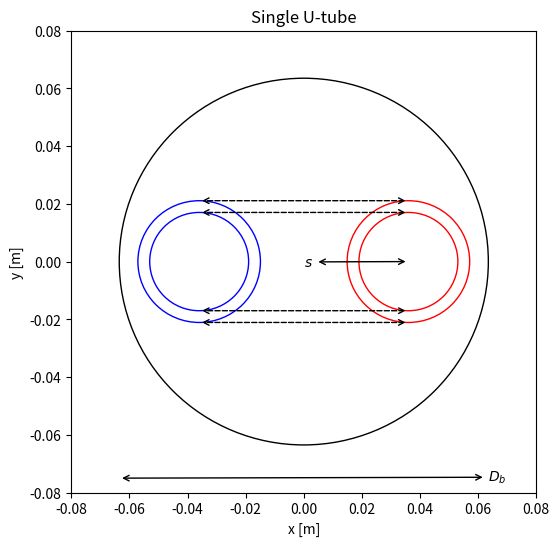
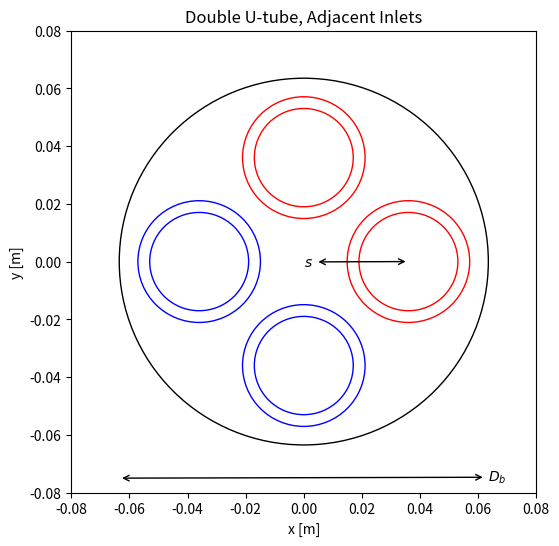
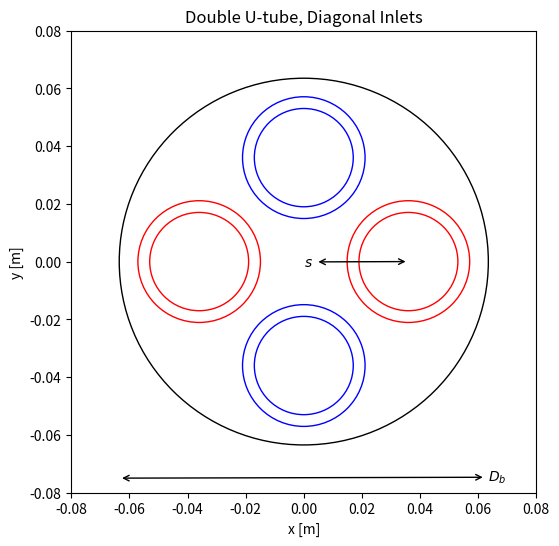
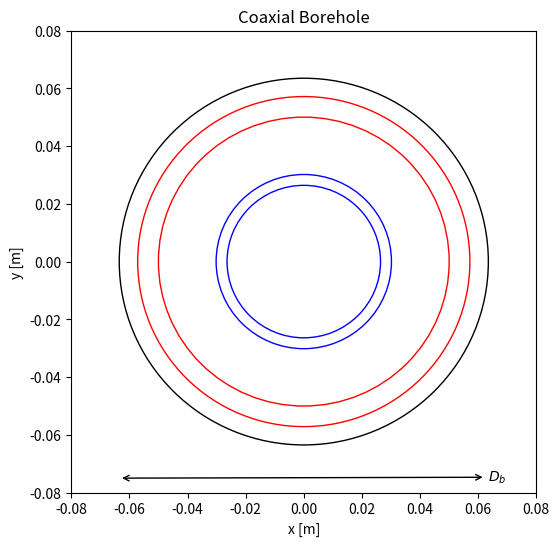

Recreate these plots in Python, in order.
!pip install matplotlib

import matplotlib.pyplot as plt

def inch_to_m(x_inch):
    return x_inch * 0.0254

r_b = inch_to_m(5) / 2

# 1-1/4" SDR-11 HDPE
r_p_out = inch_to_m(1.66) / 2
r_p_in = inch_to_m(1.34) / 2

# uniform spacing
shank_space = 0.036

bh_wall = plt.Circle((0, 0), r_b, color="k", fill=False)

pipe_1_out = plt.Circle((shank_space, 0), r_p_out, color="r", fill=False)
pipe_2_out = plt.Circle((-shank_space, 0), r_p_out, color="b", fill=False)
pipe_1_in = plt.Circle((shank_space, 0), r_p_in, color="r", fill=False)
pipe_2_in = plt.Circle((-shank_space, 0), r_p_in, color="b", fill=False)

fig, ax = plt.subplots(figsize=(6, 6))

ax.add_patch(bh_wall)
ax.add_patch(pipe_1_out)
ax.add_patch(pipe_2_out)
ax.add_patch(pipe_1_in)
ax.add_patch(pipe_2_in)

ax.set_xbound(-0.08, 0.08)
ax.set_ybound(-0.08, 0.08)

l1_x1 = -shank_space
l1_x2 = shank_space
l1_y1 = r_p_out
l1_y2 = r_p_out

ax.annotate(
    "",
    xy=(l1_x1, l1_y1),
    xycoords="data",
    xytext=(l1_x2, l1_y2),
    textcoords="data",
    arrowprops={"arrowstyle": "<->", "connectionstyle": "arc3", "linestyle": "--"},
)

l2_x1 = -shank_space
l2_x2 = shank_space
l2_y1 = r_p_in
l2_y2 = r_p_in

ax.annotate(
    "",
    xy=(l2_x1, l2_y1),
    xycoords="data",
    xytext=(l2_x2, l2_y2),
    textcoords="data",
    arrowprops={"arrowstyle": "<->", "connectionstyle": "arc3", "linestyle": "--"},
)

l3_x1 = -shank_space
l3_x2 = shank_space
l3_y1 = -r_p_out
l3_y2 = -r_p_out

ax.annotate(
    "",
    xy=(l3_x1, l3_y1),
    xycoords="data",
    xytext=(l3_x2, l3_y2),
    textcoords="data",
    arrowprops={"arrowstyle": "<->", "connectionstyle": "arc3", "linestyle": "--"},
)

l4_x1 = -shank_space
l4_x2 = shank_space
l4_y1 = -r_p_in
l4_y2 = -r_p_in

ax.annotate(
    "",
    xy=(l4_x1, l4_y1),
    xycoords="data",
    xytext=(l4_x2, l4_y2),
    textcoords="data",
    arrowprops={"arrowstyle": "<->", "connectionstyle": "arc3", "linestyle": "--"},
)

ax.annotate(
    r"$s$",
    xy=(shank_space, 0),
    xycoords="data",
    xytext=(0, -0.0015),
    textcoords="data",
    arrowprops={"arrowstyle": "<->", "connectionstyle": "arc3"},
)

ax.annotate(
    r"$D_b$",
    xy=(-r_b, -0.075),
    xycoords="data",
    xytext=(r_b, -0.076),
    textcoords="data",
    arrowprops={"arrowstyle": "<->", "connectionstyle": "arc3"},
)

ax.set_xlabel("x [m]")
ax.set_ylabel("y [m]")
ax.set_title("Single U-tube")

plt.savefig("single-u.png", bbox_inches="tight")
plt.show()

bh_wall = plt.Circle((0, 0), r_b, color="k", fill=False)

pipe_1_out = plt.Circle((shank_space, 0), r_p_out, color="r", fill=False)
pipe_2_out = plt.Circle((-shank_space, 0), r_p_out, color="b", fill=False)
pipe_3_out = plt.Circle((0, shank_space), r_p_out, color="r", fill=False)
pipe_4_out = plt.Circle((0, -shank_space), r_p_out, color="b", fill=False)

pipe_1_in = plt.Circle((shank_space, 0), r_p_in, color="r", fill=False)
pipe_2_in = plt.Circle((-shank_space, 0), r_p_in, color="b", fill=False)
pipe_3_in = plt.Circle((0, shank_space), r_p_in, color="r", fill=False)
pipe_4_in = plt.Circle((0, -shank_space), r_p_in, color="b", fill=False)

fig, ax = plt.subplots(figsize=(6, 6))

ax.add_patch(bh_wall)
ax.add_patch(pipe_1_out)
ax.add_patch(pipe_2_out)
ax.add_patch(pipe_3_out)
ax.add_patch(pipe_4_out)

ax.add_patch(pipe_1_in)
ax.add_patch(pipe_2_in)
ax.add_patch(pipe_3_in)
ax.add_patch(pipe_4_in)

ax.set_xbound(-0.08, 0.08)
ax.set_ybound(-0.08, 0.08)

ax.annotate(
    r"$s$",
    xy=(shank_space, 0),
    xycoords="data",
    xytext=(0, -0.0015),
    textcoords="data",
    arrowprops={"arrowstyle": "<->", "connectionstyle": "arc3"},
)

ax.annotate(
    r"$D_b$",
    xy=(-r_b, -0.075),
    xycoords="data",
    xytext=(r_b, -0.076),
    textcoords="data",
    arrowprops={"arrowstyle": "<->", "connectionstyle": "arc3"},
)

ax.set_xlabel("x [m]")
ax.set_ylabel("y [m]")
ax.set_title("Double U-tube, Adjacent Inlets")

plt.savefig("double-u_adjacent.png", bbox_inches="tight")
plt.show()

bh_wall = plt.Circle((0, 0), r_b, color="k", fill=False)

pipe_1_out = plt.Circle((shank_space, 0), r_p_out, color="r", fill=False)
pipe_2_out = plt.Circle((-shank_space, 0), r_p_out, color="r", fill=False)
pipe_3_out = plt.Circle((0, shank_space), r_p_out, color="b", fill=False)
pipe_4_out = plt.Circle((0, -shank_space), r_p_out, color="b", fill=False)

pipe_1_in = plt.Circle((shank_space, 0), r_p_in, color="r", fill=False)
pipe_2_in = plt.Circle((-shank_space, 0), r_p_in, color="r", fill=False)
pipe_3_in = plt.Circle((0, shank_space), r_p_in, color="b", fill=False)
pipe_4_in = plt.Circle((0, -shank_space), r_p_in, color="b", fill=False)

fig, ax = plt.subplots(figsize=(6, 6))

ax.add_patch(bh_wall)
ax.add_patch(pipe_1_out)
ax.add_patch(pipe_2_out)
ax.add_patch(pipe_3_out)
ax.add_patch(pipe_4_out)

ax.add_patch(pipe_1_in)
ax.add_patch(pipe_2_in)
ax.add_patch(pipe_3_in)
ax.add_patch(pipe_4_in)

ax.set_xbound(-0.08, 0.08)
ax.set_ybound(-0.08, 0.08)

ax.annotate(
    r"$s$",
    xy=(shank_space, 0),
    xycoords="data",
    xytext=(0, -0.0015),
    textcoords="data",
    arrowprops={"arrowstyle": "<->", "connectionstyle": "arc3"},
)

ax.annotate(
    r"$D_b$",
    xy=(-r_b, -0.075),
    xycoords="data",
    xytext=(r_b, -0.076),
    textcoords="data",
    arrowprops={"arrowstyle": "<->", "connectionstyle": "arc3"},
)

ax.set_xlabel("x [m]")
ax.set_ylabel("y [m]")
ax.set_title("Double U-tube, Diagonal Inlets")

plt.savefig("double-u_diagonal.png", bbox_inches="tight")
plt.show()

r_b_coax = inch_to_m(5) / 2

# 4-inch SDR-17 HDPE
r_p_out_out = inch_to_m(4.5) / 2
r_p_out_in = inch_to_m(3.939) / 2

# 2-inch SDR-17 HDPE
r_p_in_out = inch_to_m(2.375) / 2
r_p_in_in = inch_to_m(2.079) / 2

bh_wall = plt.Circle((0, 0), r_b, color="k", fill=False)

pipe_1_out = plt.Circle((0, 0), r_p_out_out, color="r", fill=False)
pipe_2_out = plt.Circle((0, 0), r_p_out_in, color="r", fill=False)
pipe_1_in = plt.Circle((0, 0), r_p_in_out, color="b", fill=False)
pipe_2_in = plt.Circle((0, 0), r_p_in_in, color="b", fill=False)

fig, ax = plt.subplots(figsize=(6, 6))

ax.add_patch(bh_wall)
ax.add_patch(pipe_1_out)
ax.add_patch(pipe_2_out)
ax.add_patch(pipe_1_in)
ax.add_patch(pipe_2_in)

ax.set_xbound(-0.08, 0.08)
ax.set_ybound(-0.08, 0.08)

ax.annotate(
    r"$D_b$",
    xy=(-r_b, -0.075),
    xycoords="data",
    xytext=(r_b, -0.076),
    textcoords="data",
    arrowprops={"arrowstyle": "<->", "connectionstyle": "arc3"},
)

ax.set_xlabel("x [m]")
ax.set_ylabel("y [m]")
ax.set_title("Coaxial Borehole")

plt.savefig("coaxial.png", bbox_inches="tight")
plt.show()